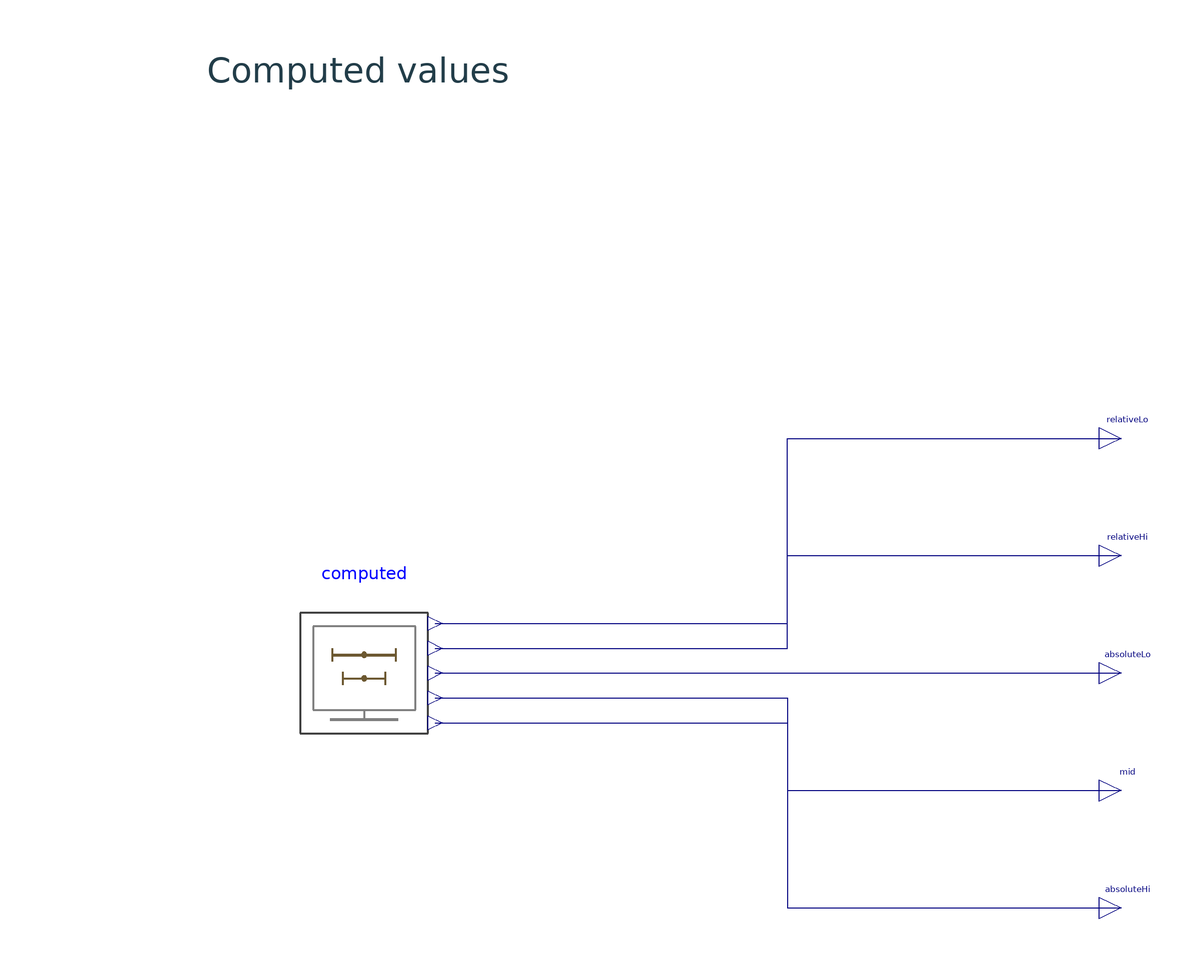

The Modelica model whose source follows is shown above as a component diagram (icons at their Placement, wires along their Line points).

model ToleranceAndSelection "Construct tolerance intervals and select their endpoints"
  extends Modelica.Icons.Example;
  UncertaintyLibrary.Utilities.Views.IntervalView computed  "Tolerance construction and interval selection" annotation(Placement(transformation(origin={-90,0},extent={{-23,-23},{23,23}},rotation=0)));
  Modelica.Blocks.Interfaces.RealOutput relativeLo  "Lower relative-tolerance endpoint" annotation(Placement(transformation(origin={155,76},extent={{-7,-7},{7,7}},rotation=0)));
  Modelica.Blocks.Interfaces.RealOutput relativeHi  "Upper relative-tolerance endpoint" annotation(Placement(transformation(origin={155,38},extent={{-7,-7},{7,7}},rotation=0)));
  Modelica.Blocks.Interfaces.RealOutput absoluteLo  "Lower absolute-tolerance endpoint" annotation(Placement(transformation(origin={155,0},extent={{-7,-7},{7,7}},rotation=0)));
  Modelica.Blocks.Interfaces.RealOutput mid  "Midpoint of the absolute-tolerance interval" annotation(Placement(transformation(origin={155,-38},extent={{-7,-7},{7,7}},rotation=0)));
  Modelica.Blocks.Interfaces.RealOutput absoluteHi  "Upper absolute-tolerance endpoint" annotation(Placement(transformation(origin={155,-76},extent={{-7,-7},{7,7}},rotation=0)));
equation
  connect(computed.relativeLo,relativeLo) annotation(Line(points={{-67,16.1},{47,16.1},{47,76},{155,76}},color={0,0,127}));
  connect(computed.relativeHi,relativeHi) annotation(Line(points={{-67,8.05},{47,8.05},{47,38},{155,38}},color={0,0,127}));
  connect(computed.absoluteLo,absoluteLo) annotation(Line(points={{-67,0},{155,0}},color={0,0,127}));
  connect(computed.mid,mid) annotation(Line(points={{-67,-8.05},{47,-8.05},{47,-38},{155,-38}},color={0,0,127}));
  connect(computed.absoluteHi,absoluteHi) annotation(Line(points={{-67,-16.1},{47,-16.1},{47,-76},{155,-76}},color={0,0,127}));
  annotation(experiment(StartTime=0,StopTime=1,Interval=0.002,Tolerance=1e-6),
    Diagram(coordinateSystem(extent={{-360,-240},{360,240}},preserveAspectRatio=true),graphics={Text(extent={{-192,202},{8,188}},textString="Computed values",textColor={34,61,73})}),
    Documentation(info="<html><p>A relative tolerance of 0.1 about -10 gives [-11,-9], using the magnitude of the nominal value. An absolute tolerance of 0.1 about 2 gives [1.9,2.1].</p><p>The signed coordinates -1, 0 and 1 select the lower endpoint, midpoint and upper endpoint of the absolute interval. Inspect relativeLo, relativeHi, absoluteLo, mid and absoluteHi.</p></html>"));
end ToleranceAndSelection;